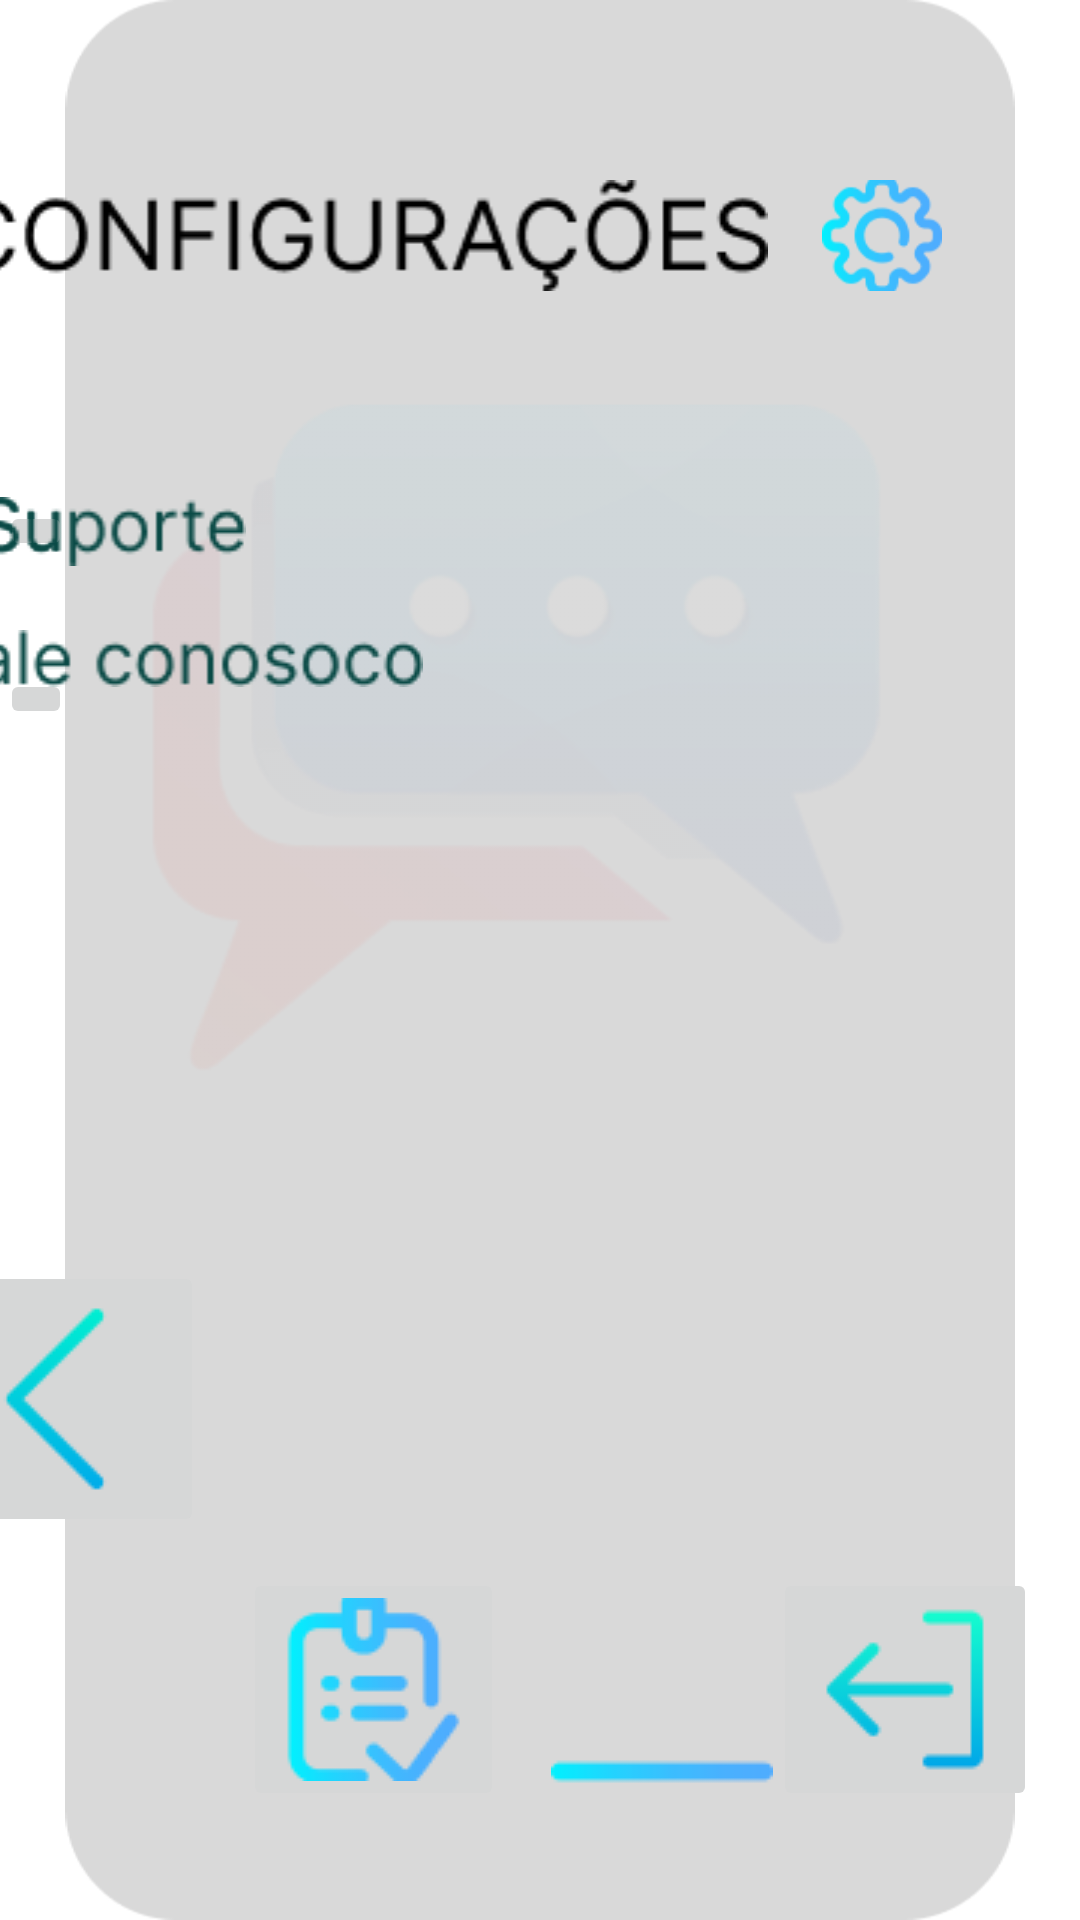

Produce the Android XML layout that renders to this screen, including the resource entries it uses.
<!-- AndroidManifest.xml: application theme Theme.example -->
<!-- res/layout/activity_configsup.xml -->
<?xml version="1.0" encoding="utf-8"?>
<androidx.constraintlayout.widget.ConstraintLayout xmlns:android="http://schemas.android.com/apk/res/android"
    xmlns:app="http://schemas.android.com/apk/res-auto"
    xmlns:tools="http://schemas.android.com/tools"
    android:layout_width="match_parent"
    android:layout_height="match_parent"
    tools:context=".ConfigsupActivity">

    <ImageView
        android:id="@+id/imageView30"
        android:layout_width="wrap_content"
        android:layout_height="wrap_content"
        app:layout_constraintBottom_toBottomOf="@+id/imageButton21"
        app:layout_constraintEnd_toEndOf="@+id/imageButton21"
        app:layout_constraintHorizontal_bias="0.108"
        app:layout_constraintStart_toStartOf="@+id/imageButton21"
        app:layout_constraintTop_toTopOf="@+id/imageButton21"
        app:layout_constraintVertical_bias="0.541"
        app:srcCompat="@drawable/suporte" />

    <ImageView
        android:id="@+id/imageView25"
        android:layout_width="wrap_content"
        android:layout_height="wrap_content"
        app:layout_constraintBottom_toBottomOf="parent"
        app:layout_constraintEnd_toEndOf="parent"
        app:layout_constraintHorizontal_bias="1.0"
        app:layout_constraintStart_toStartOf="parent"
        app:layout_constraintTop_toTopOf="parent"
        app:layout_constraintVertical_bias="0.0"
        app:srcCompat="@drawable/fundo" />

    <ImageButton
        android:id="@+id/imageButton26"
        android:layout_width="wrap_content"
        android:layout_height="wrap_content"
        android:layout_marginEnd="292dp"
        app:layout_constraintBottom_toBottomOf="parent"
        app:layout_constraintEnd_toEndOf="parent"
        app:layout_constraintHorizontal_bias="0.0"
        app:layout_constraintStart_toStartOf="@+id/imageView16"
        app:layout_constraintTop_toTopOf="parent"
        app:layout_constraintVertical_bias="0.767"
        app:srcCompat="@drawable/voltar" />

    <ImageView
        android:id="@+id/imageView29"
        android:layout_width="wrap_content"
        android:layout_height="wrap_content"
        android:layout_marginBottom="28dp"
        app:layout_constraintBottom_toBottomOf="parent"
        app:layout_constraintEnd_toStartOf="@+id/imageButton25"
        app:layout_constraintHorizontal_bias="1.0"
        app:layout_constraintStart_toStartOf="@+id/imageButton24"
        app:layout_constraintTop_toTopOf="@+id/imageButton16"
        app:layout_constraintVertical_bias="0.682"
        app:srcCompat="@drawable/linha" />

    <ImageButton
        android:id="@+id/imageButton25"
        android:layout_width="wrap_content"
        android:layout_height="wrap_content"
        app:layout_constraintBottom_toBottomOf="parent"
        app:layout_constraintEnd_toEndOf="parent"
        app:layout_constraintHorizontal_bias="0.947"
        app:layout_constraintStart_toStartOf="parent"
        app:layout_constraintTop_toTopOf="parent"
        app:layout_constraintVertical_bias="0.935"
        app:srcCompat="@drawable/iconesair" />

    <ImageButton
        android:id="@+id/imageButton24"
        android:layout_width="wrap_content"
        android:layout_height="wrap_content"
        android:layout_marginTop="700dp"
        android:layout_marginEnd="96dp"
        app:layout_constraintBottom_toBottomOf="@+id/imageView16"
        app:layout_constraintEnd_toEndOf="parent"
        app:layout_constraintHorizontal_bias="0.65"
        app:layout_constraintStart_toStartOf="@+id/imageView16"
        app:layout_constraintTop_toTopOf="parent"
        app:layout_constraintVertical_bias="0.941"
        app:srcCompat="@drawable/iconeconfiguracao" />

    <ImageButton
        android:id="@+id/imageButton23"
        android:layout_width="wrap_content"
        android:layout_height="wrap_content"
        android:layout_marginEnd="192dp"
        app:layout_constraintBottom_toBottomOf="parent"
        app:layout_constraintEnd_toEndOf="@+id/imageView25"
        app:layout_constraintHorizontal_bias="0.359"
        app:layout_constraintStart_toStartOf="@+id/imageView16"
        app:layout_constraintTop_toTopOf="parent"
        app:layout_constraintVertical_bias="0.935"
        app:srcCompat="@drawable/iconelist" />

    <ImageButton
        android:id="@+id/imageButton22"
        android:layout_width="wrap_content"
        android:layout_height="wrap_content"
        android:layout_marginTop="700dp"
        app:layout_constraintBottom_toBottomOf="@+id/imageView16"
        app:layout_constraintEnd_toEndOf="parent"
        app:layout_constraintHorizontal_bias="0.055"
        app:layout_constraintStart_toStartOf="parent"
        app:layout_constraintTop_toTopOf="parent"
        app:layout_constraintVertical_bias="0.936"
        app:srcCompat="@drawable/iconehome" />

    <ImageView
        android:id="@+id/imageView26"
        android:layout_width="wrap_content"
        android:layout_height="wrap_content"
        app:layout_constraintBottom_toBottomOf="parent"
        app:layout_constraintEnd_toEndOf="parent"
        app:layout_constraintStart_toStartOf="@+id/imageView16"
        app:layout_constraintTop_toTopOf="parent"
        app:layout_constraintVertical_bias="0.0"
        app:srcCompat="@drawable/fundoapagado" />

    <ImageButton
        android:id="@+id/imageButton27"
        android:layout_width="wrap_content"
        android:layout_height="wrap_content"
        android:layout_marginBottom="240dp"
        app:layout_constraintBottom_toBottomOf="@+id/imageView26"
        app:layout_constraintEnd_toEndOf="@+id/imageView18"
        app:layout_constraintHorizontal_bias="0.272"
        app:layout_constraintStart_toStartOf="@+id/imageView18"
        app:layout_constraintTop_toTopOf="@+id/imageView16"
        app:layout_constraintVertical_bias="0.465"
        app:srcCompat="@drawable/retangulopequeno" />

    <ImageButton
        android:id="@+id/imageButton21"
        android:layout_width="wrap_content"
        android:layout_height="wrap_content"
        android:layout_marginBottom="296dp"
        app:layout_constraintBottom_toBottomOf="@+id/imageView26"
        app:layout_constraintEnd_toEndOf="@+id/imageView18"
        app:layout_constraintHorizontal_bias="0.272"
        app:layout_constraintStart_toStartOf="@+id/imageView18"
        app:layout_constraintTop_toTopOf="@+id/imageView16"
        app:layout_constraintVertical_bias="0.465"
        app:srcCompat="@drawable/retangulopequeno" />

    <ImageView
        android:id="@+id/imageView28"
        android:layout_width="50dp"
        android:layout_height="37dp"
        app:layout_constraintBottom_toBottomOf="@+id/imageView27"
        app:layout_constraintEnd_toEndOf="parent"
        app:layout_constraintHorizontal_bias="0.868"
        app:layout_constraintStart_toStartOf="parent"
        app:layout_constraintTop_toTopOf="@+id/imageView16"
        app:layout_constraintVertical_bias="0.082"
        app:srcCompat="@drawable/iconeconfiguracao" />

    <ImageView
        android:id="@+id/imageView27"
        android:layout_width="wrap_content"
        android:layout_height="wrap_content"
        android:layout_marginTop="60dp"
        android:layout_marginEnd="104dp"
        app:layout_constraintBottom_toBottomOf="@+id/imageView18"
        app:layout_constraintEnd_toEndOf="parent"
        app:layout_constraintHorizontal_bias="0.123"
        app:layout_constraintStart_toStartOf="@+id/imageView16"
        app:layout_constraintTop_toTopOf="parent"
        app:layout_constraintVertical_bias="0.145"
        app:srcCompat="@drawable/config" />

    <ImageView
        android:id="@+id/imageView32"
        android:layout_width="wrap_content"
        android:layout_height="wrap_content"
        app:layout_constraintBottom_toBottomOf="@+id/imageButton27"
        app:layout_constraintEnd_toEndOf="@+id/imageButton27"
        app:layout_constraintHorizontal_bias="0.153"
        app:layout_constraintStart_toStartOf="parent"
        app:layout_constraintTop_toBottomOf="@+id/imageButton21"
        app:layout_constraintVertical_bias="0.621"
        app:srcCompat="@drawable/fale" />

    <ImageView
        android:id="@+id/imageView33"
        android:layout_width="wrap_content"
        android:layout_height="wrap_content"
        app:layout_constraintBottom_toBottomOf="@+id/imageButton21"
        app:layout_constraintEnd_toEndOf="@+id/imageButton21"
        app:layout_constraintHorizontal_bias="0.108"
        app:layout_constraintStart_toStartOf="@+id/imageButton21"
        app:layout_constraintTop_toTopOf="@+id/imageButton21"
        app:layout_constraintVertical_bias="0.541"
        app:srcCompat="@drawable/suporte" />
</androidx.constraintlayout.widget.ConstraintLayout>
<!-- resources referenced by this layout -->
<resources>
  <!-- drawable config: png bitmap (drawable, 2804 bytes) -->
  <!-- drawable fale: png bitmap (drawable, 2513 bytes) -->
  <!-- drawable fundo: png bitmap (drawable, 5580 bytes) -->
  <!-- drawable fundoapagado: png bitmap (drawable, 22574 bytes) -->
  <!-- drawable iconeconfiguracao: png bitmap (drawable, 4097 bytes) -->
  <!-- drawable iconehome: png bitmap (drawable, 2014 bytes) -->
  <!-- drawable iconelist: png bitmap (drawable, 2450 bytes) -->
  <!-- drawable iconesair: png bitmap (drawable, 1246 bytes) -->
  <!-- drawable linha: png bitmap (drawable, 434 bytes) -->
  <!-- drawable suporte: png bitmap (drawable, 1686 bytes) -->
  <!-- drawable voltar: png bitmap (drawable, 1528 bytes) -->
  <style name="Theme.example" parent="Theme.MaterialComponents.DayNight.DarkActionBar">
          
          <item name="colorPrimary">@color/purple_500</item>
          <item name="colorPrimaryVariant">@color/purple_700</item>
          <item name="colorOnPrimary">@color/white</item>
          
          <item name="colorSecondary">@color/teal_200</item>
          <item name="colorSecondaryVariant">@color/teal_700</item>
          <item name="colorOnSecondary">@color/black</item>
          
          <item name="android:statusBarColor" tools:targetApi="l">?attr/colorPrimaryVariant</item>
          
      </style>
  <color name="white">#FFFFFFFF</color>
  <color name="teal_200">#FF03DAC5</color>
  <color name="teal_700">#FF018786</color>
  <color name="black">#FF000000</color>
  <!-- not gathered from this repository: default colours our renderer supplied (Android Studio template values) -->
  <color name="purple_500">#FF6200EE</color>
  <color name="purple_700">#FF3700B3</color>
</resources>
